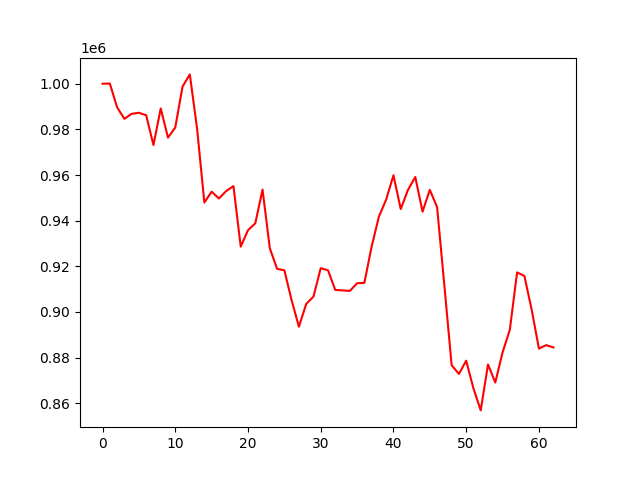

Source data for this figure (header and first rows):
account_value, date, daily_return
1000000, 2022-04-04, 
1000080, 2022-04-05, 7.995034713759175e-05
989671, 2022-04-06, -0.01041
984608, 2022-04-07, -0.005116
986810, 2022-04-08, 0.002237
987268, 2022-04-11, 0.0004642
986168, 2022-04-12, -0.001114
973135, 2022-04-13, -0.01322
989162, 2022-04-14, 0.01647
976368, 2022-04-18, -0.01293
980837, 2022-04-19, 0.004577
998732, 2022-04-20, 0.01824
1004075, 2022-04-21, 0.00535
980288, 2022-04-22, -0.02369
947936, 2022-04-25, -0.033
952712, 2022-04-26, 0.005038
949726, 2022-04-27, -0.003133
952964, 2022-04-28, 0.003409
955130, 2022-04-29, 0.002274
928619, 2022-05-02, -0.02776
935829, 2022-05-03, 0.007763
938835, 2022-05-04, 0.003212
953620, 2022-05-05, 0.01575
927898, 2022-05-06, -0.02697
918890, 2022-05-09, -0.009707
918286, 2022-05-10, -0.0006583
905082, 2022-05-11, -0.01438
893562, 2022-05-12, -0.01273
903485, 2022-05-13, 0.01111
906733, 2022-05-16, 0.003595
919195, 2022-05-17, 0.01374
918276, 2022-05-18, -0.001
909667, 2022-05-19, -0.009375
909441, 2022-05-20, -0.000248
909221, 2022-05-23, -0.0002429
912582, 2022-05-24, 0.003697
912739, 2022-05-25, 0.000172
928658, 2022-05-26, 0.01744
941786, 2022-05-27, 0.01414
949261, 2022-05-31, 0.007937
959887, 2022-06-01, 0.01119
945092, 2022-06-02, -0.01541
953501, 2022-06-03, 0.008898
959133, 2022-06-06, 0.005907
943937, 2022-06-07, -0.01584
953511, 2022-06-08, 0.01014
945926, 2022-06-09, -0.007955
911610, 2022-06-10, -0.03628
876685, 2022-06-13, -0.03831
872851, 2022-06-14, -0.004374
878664, 2022-06-15, 0.00666
866487, 2022-06-16, -0.01386
856888, 2022-06-17, -0.01108
877009, 2022-06-21, 0.02348
869089, 2022-06-22, -0.009031
882283, 2022-06-23, 0.01518
892189, 2022-06-24, 0.01123
917334, 2022-06-27, 0.02818
915795, 2022-06-28, -0.001678
901115, 2022-06-29, -0.01603
... 3 more rows
